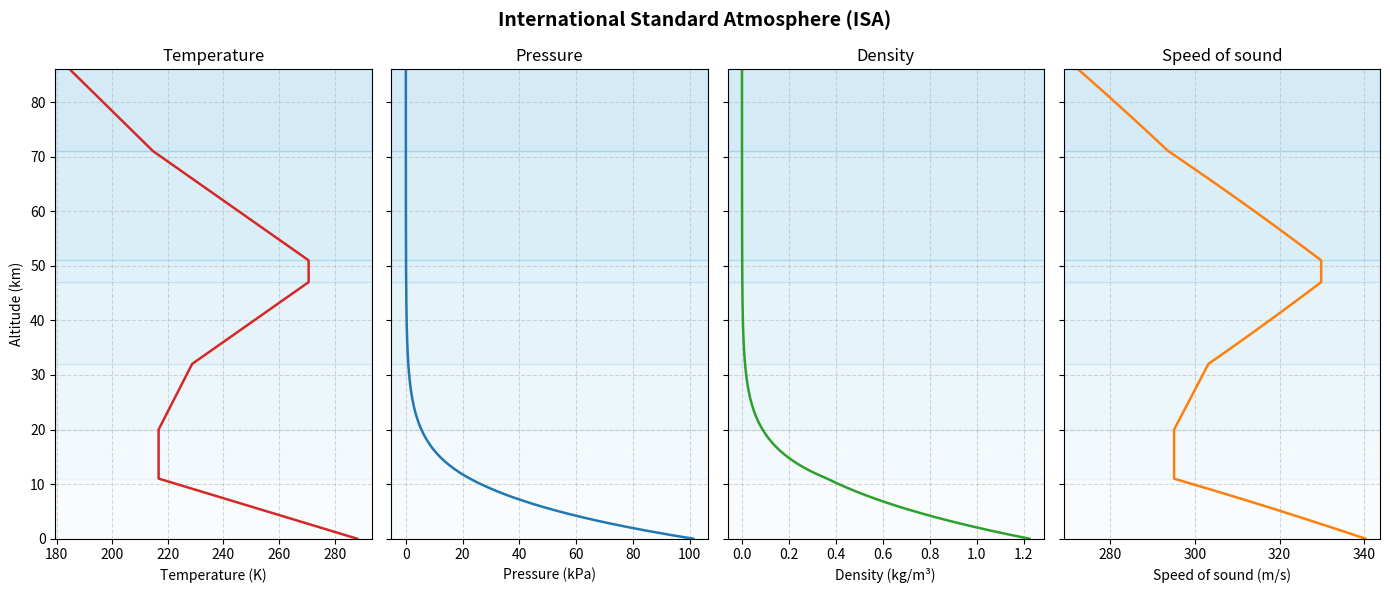

Generate this figure with matplotlib:
# # ISA Atmospheric Model
#
# The International Standard Atmosphere (ISA, ISO 2533:1975) defines how
# temperature, pressure, density, and speed of sound vary with altitude up to
# 86 km. This example computes each property layer by layer and plots their
# variation with altitude.
#
# This example uses NumPy and Matplotlib.

import numpy as np
import matplotlib.pyplot as plt

# ## ISA Layer Definitions
#
# The atmosphere is divided into layers, each with a base geopotential altitude
# (m), a base temperature (K), and a temperature lapse rate (K/m).

LAYERS = [
    # (base altitude m, base temperature K, lapse rate K/m)
    (0,       288.15,  -0.0065),  # Troposphere
    (11_000,  216.65,   0.0),     # Tropopause (isothermal)
    (20_000,  216.65,  +0.001),   # Lower stratosphere
    (32_000,  228.65,  +0.0028),  # Upper stratosphere
    (47_000,  270.65,   0.0),     # Stratopause (isothermal)
    (51_000,  270.65,  -0.0028),  # Lower mesosphere
    (71_000,  214.65,  -0.002),   # Upper mesosphere
    (86_000,  186.87,   0.0),     # Mesopause boundary (limit)
]

# Physical constants
R = 287.058   # Specific gas constant for dry air, J/(kg·K)
g0 = 9.80665  # Standard gravitational acceleration, m/s²
gamma = 1.4   # Ratio of specific heats for dry air

# Sea-level reference values
T0 = 288.15   # K
P0 = 101_325  # Pa
rho0 = P0 / (R * T0)

# ## Compute ISA Properties

def isa_properties(altitudes_m: np.ndarray):
    """
    Compute ISA temperature, pressure, density, and speed of sound.

    Parameters
    ----------
    altitudes_m : numpy.ndarray
        Geopotential altitudes in meters.

    Returns
    -------
    T : numpy.ndarray
        Temperature in K.
    P : numpy.ndarray
        Pressure in Pa.
    rho : numpy.ndarray
        Air density in kg/m³.
    a : numpy.ndarray
        Speed of sound in m/s.

    """
    T = np.empty_like(altitudes_m)
    P = np.empty_like(altitudes_m)

    for i, h in enumerate(altitudes_m):
        # Find the layer containing altitude h.
        T_base, P_base = T0, P0
        for layer_idx in range(len(LAYERS) - 1):
            h_base, T_b, L = LAYERS[layer_idx]
            h_top = LAYERS[layer_idx + 1][0]

            if h <= h_top:
                dh = h - h_base
                T[i] = T_b + L * dh
                if L == 0.0:
                    P[i] = P_base * np.exp(-g0 * dh / (R * T_b))
                else:
                    P[i] = P_base * (T[i] / T_b) ** (-g0 / (L * R))
                break
            else:
                # Compute pressure at the next layer boundary.
                dh = h_top - h_base
                T_top = T_b + L * dh
                if L == 0.0:
                    P_base = P_base * np.exp(-g0 * dh / (R * T_b))
                else:
                    P_base = P_base * (T_top / T_b) ** (-g0 / (L * R))
                T_base = T_top

    rho = P / (R * T)
    a = np.sqrt(gamma * R * T)
    return T, P, rho, a


# Altitude grid from sea level to 86 km
h = np.linspace(0, 86_000, 1_000)

T, P, rho, a = isa_properties(h)
h_km = h / 1_000  # Convert to km for plotting.

# ## Plot ISA Properties

fig, axes = plt.subplots(1, 4, figsize=(14, 6), sharey=True)
fig.suptitle("International Standard Atmosphere (ISA)", fontsize=14, fontweight="bold")
# Shade ISA layers for reference
layer_colors = ["#e8f4f8", "#d0eaf4", "#b8dff0", "#9fd4ec",
                "#87c9e8", "#6fbee4", "#57b3e0", "#3fa8dc"]
for ax in axes:
    for k in range(len(LAYERS) - 1):
        h_bot = LAYERS[k][0] / 1_000
        h_top = LAYERS[k + 1][0] / 1_000
        ax.axhspan(h_bot, h_top, color=layer_colors[k % len(layer_colors)], alpha=0.25, zorder=0)
axes[0].plot(T, h_km, color="tab:red", linewidth=1.8)
axes[0].set_xlabel("Temperature (K)")
axes[0].set_ylabel("Altitude (km)")
axes[0].set_title("Temperature")
axes[0].grid(True, linestyle="--", alpha=0.5)
axes[1].plot(P / 1_000, h_km, color="tab:blue", linewidth=1.8)
axes[1].set_xlabel("Pressure (kPa)")
axes[1].set_title("Pressure")
axes[1].grid(True, linestyle="--", alpha=0.5)
axes[2].plot(rho, h_km, color="tab:green", linewidth=1.8)
axes[2].set_xlabel("Density (kg/m³)")
axes[2].set_title("Density")
axes[2].grid(True, linestyle="--", alpha=0.5)
axes[3].plot(a, h_km, color="tab:orange", linewidth=1.8)
axes[3].set_xlabel("Speed of sound (m/s)")
axes[3].set_title("Speed of sound")
axes[3].grid(True, linestyle="--", alpha=0.5)
for ax in axes:
    ax.set_ylim(0, 86)
plt.tight_layout()
plt.show()

# ## Sea-Level Reference Values
#
# Print the computed sea-level values for comparison with the ISA reference.

T_sl, P_sl, rho_sl, a_sl = [x[0] for x in isa_properties(np.array([0.0]))]
print(f"Sea-level temperature : {T_sl:.2f} K  ({T_sl - 273.15:.2f} °C)")
print(f"Sea-level pressure    : {P_sl:.2f} Pa  ({P_sl/1e3:.4f} kPa)")
print(f"Sea-level density     : {rho_sl:.4f} kg/m³")
print(f"Sea-level speed of sound: {a_sl:.2f} m/s")
